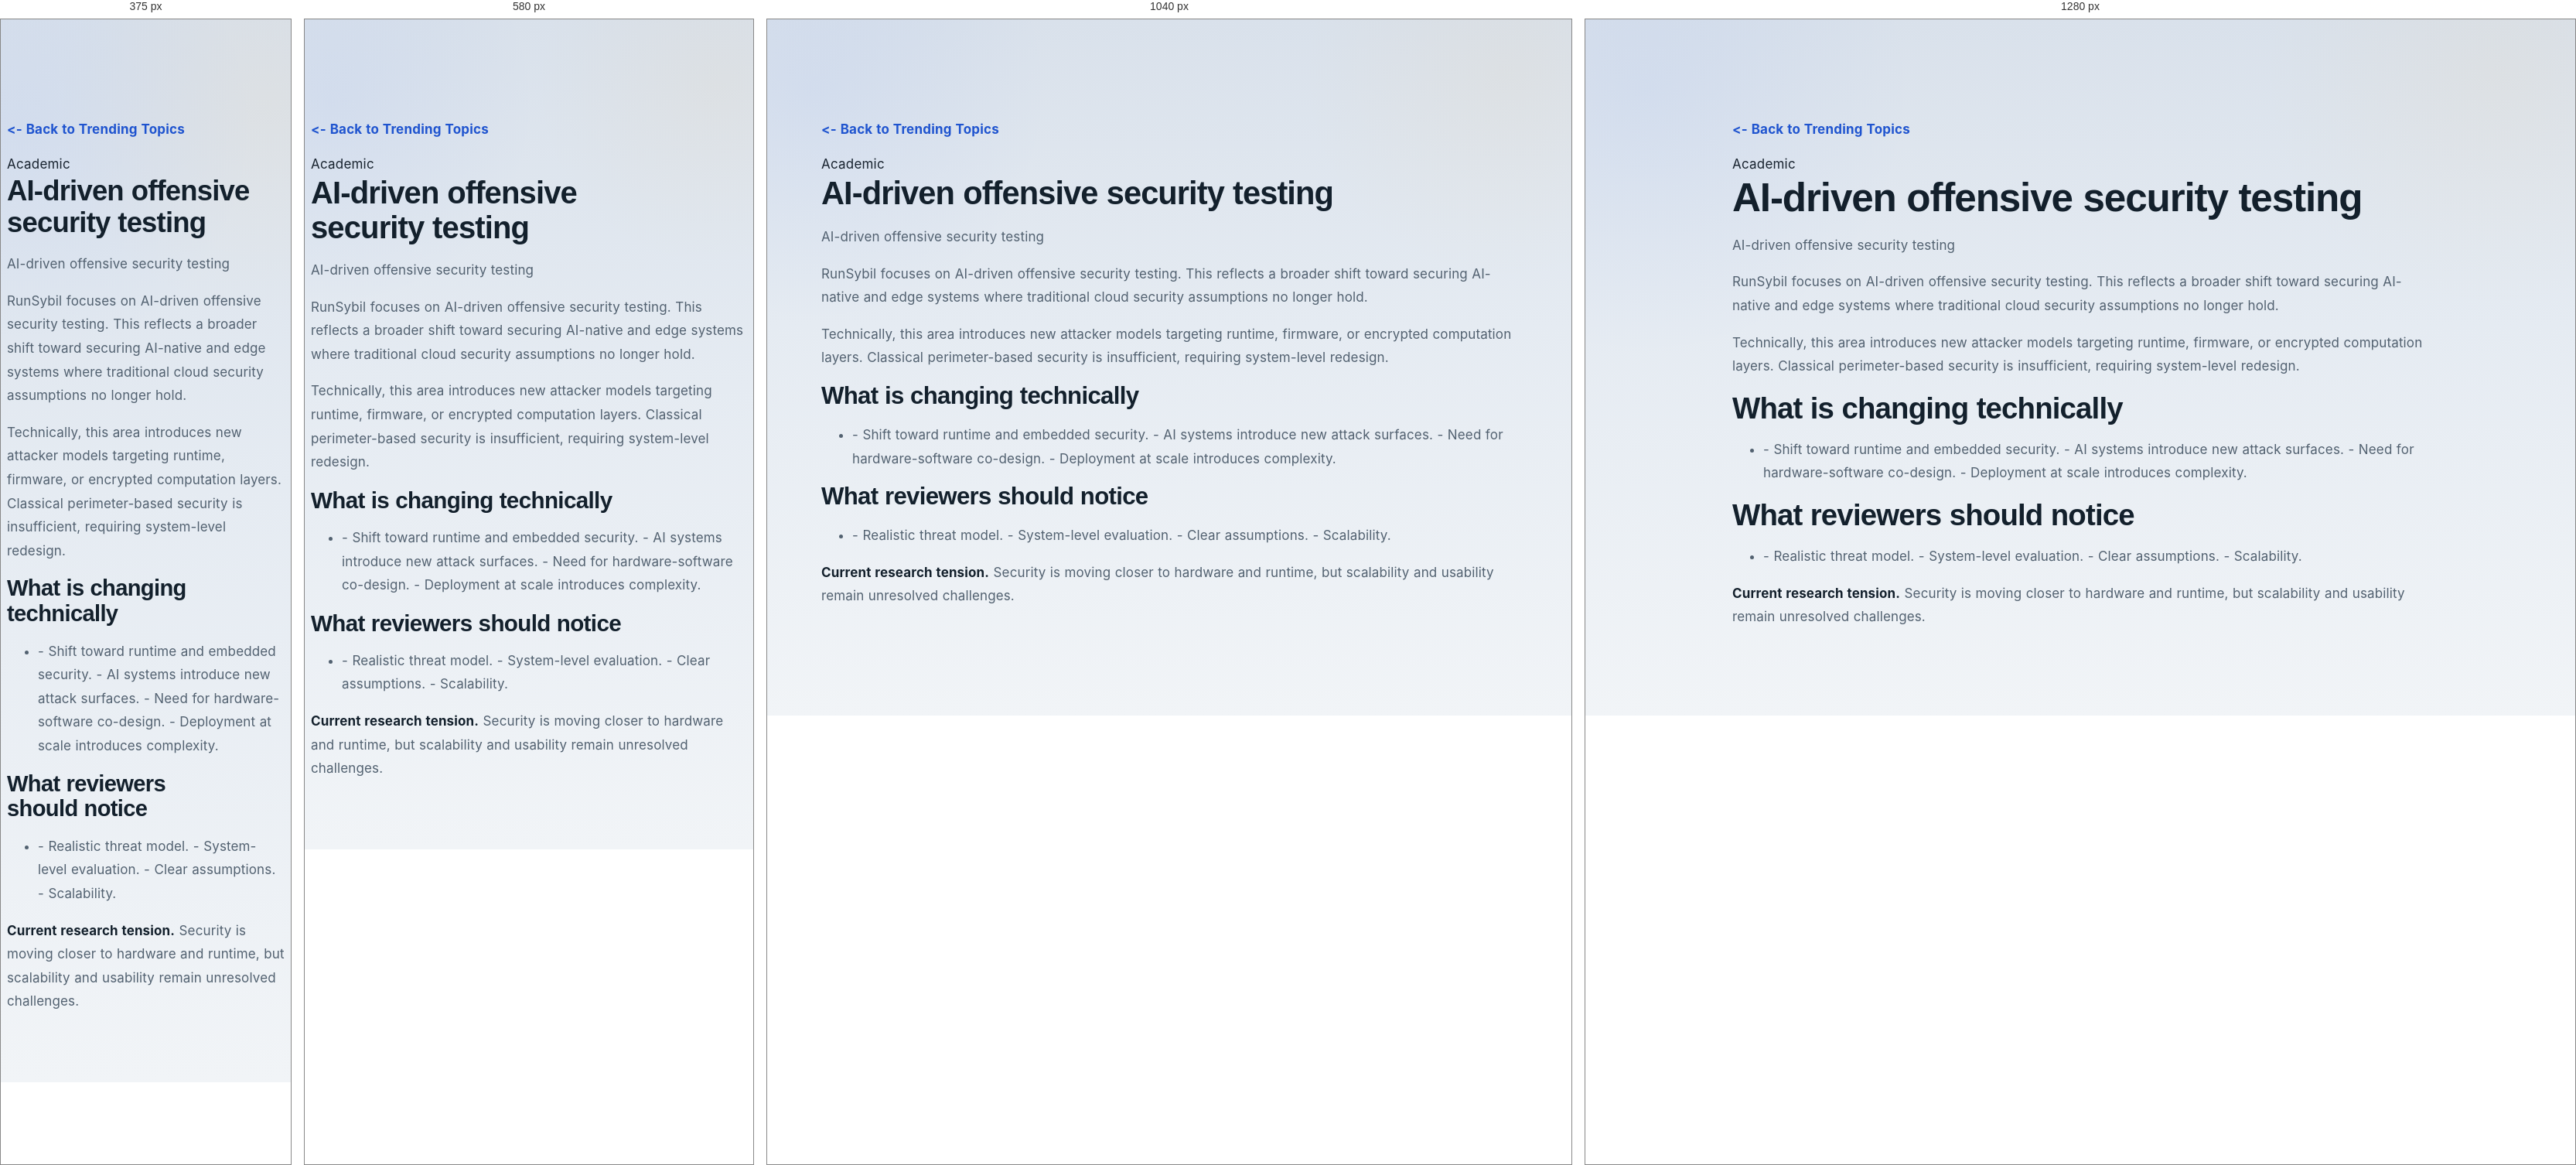
Rendered at 375 px, 580 px, 1040 px and 1280 px, left to right.

<!-- file: 2026-03-ai-driven-offensive-security-runsybil.html -->
<!DOCTYPE html>
<html lang="en">
<head>
  <meta charset="utf-8" />
  <meta content="width=device-width, initial-scale=1.0" name="viewport" />
  <title>AI-driven offensive security testing | AI Security Research</title>
  <link href="../assets/css/style.css" rel="stylesheet" />
</head>
<body>
  <main class="section" style="padding-top: 8rem;">
    <div class="container" style="max-width: 900px;">
      <a href="../ongoing-work.html" style="display:inline-block;margin-bottom:1rem;"><- Back to Trending Topics</a>
      <div class="section-label">Academic</div>
      <h1>AI-driven offensive security testing</h1>
      <p class="section-lead">AI-driven offensive security testing</p>
      <p>RunSybil focuses on AI-driven offensive security testing. This reflects a broader shift toward securing AI-native and edge systems where traditional cloud security assumptions no longer hold.</p>
      <p>Technically, this area introduces new attacker models targeting runtime, firmware, or encrypted computation layers. Classical perimeter-based security is insufficient, requiring system-level redesign.</p>
      <h2>What is changing technically</h2>
      <ul><li>- Shift toward runtime and embedded security.
- AI systems introduce new attack surfaces.
- Need for hardware-software co-design.
- Deployment at scale introduces complexity.</li></ul>
      <h2>What reviewers should notice</h2>
      <ul><li>- Realistic threat model.
- System-level evaluation.
- Clear assumptions.
- Scalability.</li></ul>
      <p><strong>Current research tension.</strong> Security is moving closer to hardware and runtime, but scalability and usability remain unresolved challenges.</p>
      <div class="watch-links"></div>
    </div>
  </main>
  <script src="../assets/js/main.js"></script>
</body>
</html>

/* @media block from style.css */
@media (max-width: 1100px) {
  .hero-grid,
  .split,
  .footer-grid,
  .card-grid.four,
  .card-grid.three,
  .post-list,
  .watch-columns,
  .resource-grid,
  .diagram-grid,
  .page-grid,
  .journey-grid,
  .direct-domain-grid,
  .expertise-grid,
  .snapshot-grid,
  .stat-grid {
    grid-template-columns: 1fr;
  }

  .cta {
    flex-direction: column;
    align-items: flex-start;
  }

  .hero-visual { transform: none; }
  .toc { position: relative; top: 0; }
}

/* @media block from style.css */
@media (max-width: 860px) {
  .menu-btn { display: inline-flex; }

  .nav {
    position: absolute;
    top: calc(100% + 0.75rem);
    right: 1rem;
    left: 1rem;
    display: none;
    flex-direction: column;
    align-items: stretch;
    padding: 0.8rem;
    border-radius: 20px;
    background: linear-gradient(180deg, rgba(67, 94, 135, 0.98), rgba(46, 66, 98, 0.94));
    border: 1px solid rgba(225, 235, 248, 0.14);
    box-shadow: 0 20px 44px rgba(2, 8, 20, 0.2);
  }

  .nav.open { display: flex; }
  .nav a { width: 100%; padding: 0.95rem 1rem; border-radius: 14px; }
}

/* @media block from style.css */
@media (max-width: 768px) {
  .container { width: min(100% - 1rem, var(--container)); }

  .floating-notif {
    position: static;
    width: calc(100% - 1rem);
    margin: 0.75rem auto 0;
    animation: none;
  }

  .hero,
  .page-hero {
    padding-top: 3.7rem;
    padding-bottom: 3rem;
  }

  .section { padding: 3.1rem 0; }

  .hero-actions,
  .hero-mini-points,
  .cta-actions,
  .btn-row,
  .meta-chip-row,
  .pill-row {
    flex-direction: column;
    align-items: stretch;
  }

  .hero-mini-points span,
  .mini-stat,
  .snapshot-chip {
    justify-content: center;
    text-align: center;
  }

  .resource-table { min-width: 640px; }
}

/* @media block from style.css */
@media (max-width: 520px) {
  h1 { font-size: 2.28rem; }
  h2 { font-size: 1.82rem; }

  .brand {
    width: 48px;
    height: 48px;
    min-width: 48px;
    padding: 0;
    font-size: 0.78rem;
  }

  .brand-hint { display: none; }
  .menu-btn { width: 46px; height: 46px; }

  .hero-visual,
  .content-card,
  .post-card,
  .topic-card,
  .section-card,
  .cta,
  .resource-card,
  .watch-note,
  .toc,
  .page-figure,
  .foundational-figure,
  .stat-card {
    border-radius: 22px;
  }

  .image-lightbox__dialog {
    width: calc(100vw - 1rem);
    padding: 0.7rem;
  }

  a.trending-link,
  .nav a.trending-link { padding-inline: 0.82rem; }
}

/* @media block from style.css */
@media (max-width: 860px) {
  .nav {
    background: rgba(255,255,255,0.98);
    border: 1px solid rgba(28,39,51,0.08);
    box-shadow: 0 24px 48px rgba(28,39,51,0.10);
  }
}

/* @media block from style.css */
@media (max-width: 768px) {
  .floating-research-alert {
    position: static;
    margin: 0.9rem auto 0;
    width: calc(100% - 1rem);
  }
}

/* @media block from style.css */
@media (max-width: 860px) {
  .nav {
    background: #ffffff !important;
    border: 1px solid rgba(24, 35, 47, 0.08) !important;
    box-shadow: 0 20px 40px rgba(24, 35, 47, 0.10) !important;
  }
}

/* @media block from style.css */
@media (max-width: 980px) {
  .pulse-grid-dark,
  .pulse-anchor-stack {
    grid-template-columns: 1fr;
  }
}

/* @media block from style.css */
@media (max-width: 980px) { .pulse-grid-dark, .pulse-anchor-stack, .stream-board { grid-template-columns: 1fr; } }

/* @media block from style.css */
@media (max-width: 900px){
  .watch-topic-visual__rail{ grid-template-columns:repeat(2, minmax(0, 1fr)); padding-top:0.25rem; }
  .watch-topic-visual__beam{ display:none; }
}

/* @media block from style.css */
@media (max-width: 640px){
  .watch-topic-visual{ padding:0.95rem 0.95rem 1rem; }
  .watch-topic-visual__rail{ grid-template-columns:1fr; gap:0.72rem; }
}

/* @media block from style.css */
@media (max-width: 900px){
  .watch-topic-visual__scene{ min-height:280px; }
  .watch-topic-visual__scene--generic .watch-scene__node{ width:22%; }
}

/* @media block from style.css */
@media (max-width: 640px){
  .watch-topic-visual__scene{ min-height:320px; }
  .watch-topic-visual__scene--generic .watch-scene__node{ width:23%; font-size:0.92rem; }
  .watch-scene__band span,
  .watch-scene__node span,
  .watch-scene__cluster span{ font-size:0.72rem; }
}

/* @media block from style.css */
@media (max-width: 820px){
  .deep-dive-archive-shell,
  .deep-dive-feature{
    grid-template-columns:1fr;
  }

  .deep-dive-month{
    min-height:128px;
  }

  .deep-dive-open{
    width:100%;
  }
}

/* @media block from style.css */
@media (max-width: 860px){
  .deep-dive-folder-archive,
  .deep-dive-latest{
    grid-template-columns:1fr;
  }
}

/* @media block from style.css */
@media (max-width: 720px){
  .research-watch-year-folder,
  .research-watch-month-folder{
    padding:.85rem;
  }

  .research-watch-month-head a{
    width:100%;
  }
}

/* @media block from style.css */
@media (max-width: 760px){
  .archive-year-summary{
    grid-template-columns:auto 1fr;
  }

  .archive-count{
    grid-column:1 / -1;
    width:fit-content;
  }

  .archive-year-summary::after{
    position:absolute;
    right:1rem;
    top:1.2rem;
  }

  .archive-month-summary{
    grid-template-columns:minmax(0,1fr) auto;
  }

  .archive-month-summary small{
    grid-column:1 / -1;
  }

  .archive-month-summary::after{
    position:absolute;
    right:1rem;
    top:1.3rem;
  }

  .archive-month-list{
    padding-left:1.25rem;
  }

  .archive-month-list::before{
    left:.55rem;
  }

  .archive-month::before{
    left:-1.03rem;
  }
}

/* @media block from style.css */
@media (max-width: 860px){
  .ai-topic-page::before{
    display:none;
  }

  .ai-topic-page main,
  .ai-topic-page .section,
  .ai-topic-page .container{
    overflow:visible;
  }

  .ai-topic-page .page-grid{
    display:block !important;
  }

  .ai-topic-page .toc,
  .ai-topic-page .content-card,
  .ai-topic-page .page-figure{
    width:100%;
    max-width:none;
    opacity:1 !important;
    visibility:visible !important;
    transform:none !important;
  }

  .ai-topic-page .toc{
    position:static !important;
    top:auto !important;
    margin:0 0 1rem;
  }

  .ai-topic-page .content-card,
  .ai-topic-page .page-figure,
  .ai-topic-page .toc{
    overflow:visible;
    box-shadow:0 10px 24px rgba(24,35,47,.08) !important;
    backdrop-filter:none !important;
  }

  .ai-topic-page .content-card:hover,
  .ai-topic-page .page-figure:hover,
  .ai-topic-page .toc:hover{
    transform:none !important;
  }

  .ai-topic-page .content-card > *:not(figure),
  .ai-topic-page .page-figure,
  .ai-topic-page .callout,
  .ai-topic-page .table-wrap{
    max-width:none;
  }

  .ai-topic-page .page-figure img,
  .ai-topic-page .portal-media img{
    width:100%;
    height:auto;
  }
}